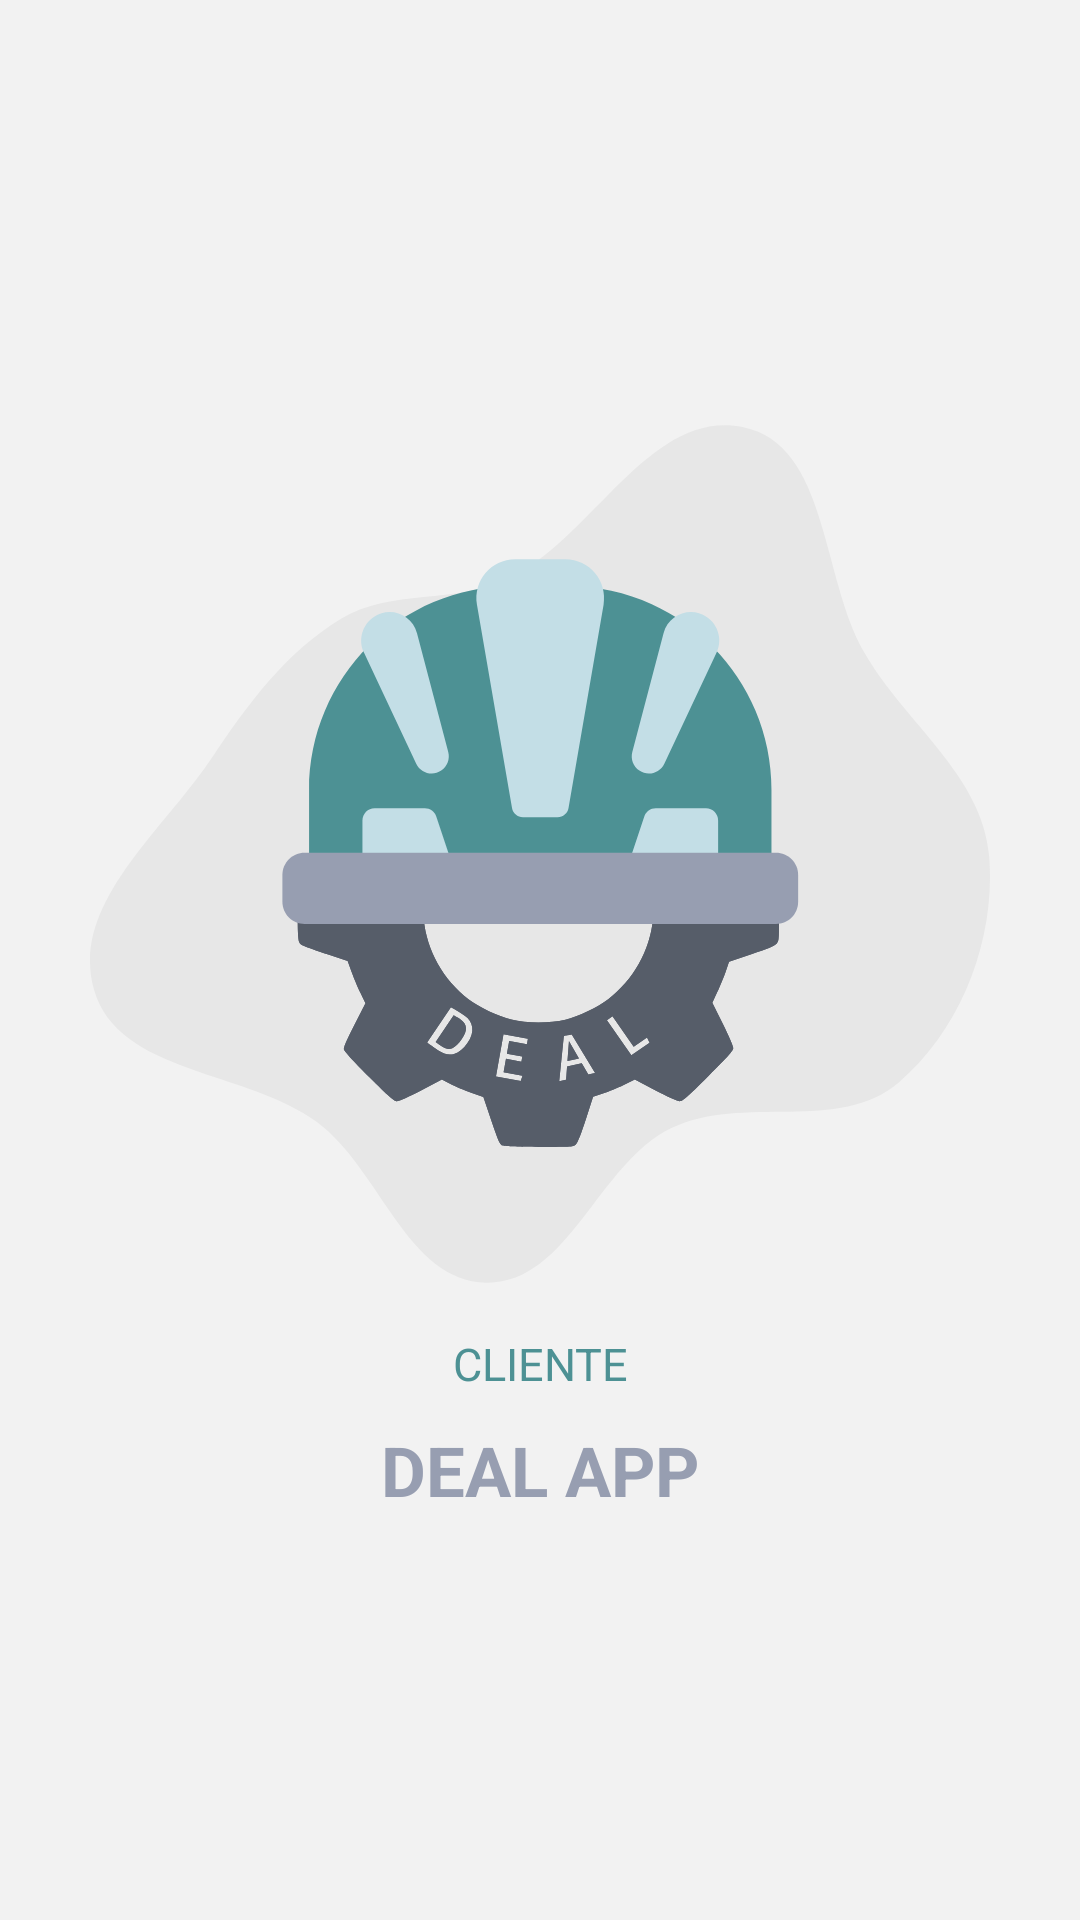

Write the Android layout XML for this screen, with the resource values it uses.
<!-- AndroidManifest.xml: application theme Theme.DEALC -->
<!-- res/layout/activity_splash.xml -->
<?xml version="1.0" encoding="utf-8"?>
<LinearLayout xmlns:android="http://schemas.android.com/apk/res/android"
    xmlns:app="http://schemas.android.com/apk/res-auto"
    xmlns:tools="http://schemas.android.com/tools"
    android:layout_width="match_parent"
    android:layout_height="match_parent"
    android:orientation="vertical"
    android:padding="30dp"
    android:gravity="center"
    android:background="@color/light_gray_back"
    tools:context=".view.SplashActivity">

    <LinearLayout
        android:layout_width="300dp"
        android:layout_height="300dp"
        android:background="@drawable/ic_blob_1"
        android:gravity="center"
        android:orientation="vertical">

        <ImageView
            android:id="@+id/imgLogo"
            android:layout_width="200dp"
            android:layout_height="200dp"
            android:src="@drawable/ic_logo_deal"
            />
    </LinearLayout>
    <TextView
        android:layout_marginTop="10dp"
        android:layout_width="match_parent"
        android:layout_height="wrap_content"
        android:textColor="@color/dark_green"
        android:text="CLIENTE"
        android:gravity="center"
        android:textSize="15sp" />
    <TextView
        android:layout_marginTop="10dp"
        android:layout_width="match_parent"
        android:layout_height="wrap_content"
        android:text="DEAL APP"
        android:textColor="@color/purple"
        android:gravity="center"
        android:textSize="23sp"
        android:textStyle="bold" />
</LinearLayout>
<!-- resources referenced by this layout -->
<resources>
  <color name="dark_green">#4D9194</color>
  <color name="light_gray_back">#F2F2F2</color>
  <color name="purple">#979EB1</color>
  <!-- drawable ic_blob_1 (drawable) -->
  <vector xmlns:android="http://schemas.android.com/apk/res/android"
      android:width="443dp"
      android:height="443dp"
      android:viewportWidth="443"
      android:viewportHeight="443">
    <group>
      <clip-path
          android:pathData="M0,0h443v443h-443z"/>
      <path
          android:pathData="M442.6,223.18C445.86,263.82 429.09,307.96 398.12,334.44C368.58,359.69 321.13,339.95 286.18,356.91C249.84,374.55 235.4,433.66 195.02,432.99C156.03,432.35 143.12,377.39 111.87,354.04C77.03,328.01 14.07,330.56 1.99,288.77C-10.1,246.92 35.86,210.89 60.01,174.65C77.68,148.14 96.49,122.53 123.75,106.06C148.24,91.27 179.73,98.99 205.55,86.7C247.94,66.53 275.57,2.48 321.54,11.95C363.47,20.58 359.83,85.7 381.13,122.86C401.03,157.6 439.39,183.27 442.6,223.18Z"
          android:fillColor="#E7E7E7"
          android:fillType="evenOdd"/>
    </group>
  </vector>
  <!-- drawable ic_logo_deal: vector/xml drawable (drawable, 7203 chars, omitted) -->
  <style name="Theme.DEALC" parent="Theme.MaterialComponents.DayNight.DarkActionBar">
          
          <item name="colorPrimary">@color/purple_500</item>
          <item name="colorPrimaryVariant">@color/purple_700</item>
          <item name="colorOnPrimary">@color/white</item>
          
          <item name="colorSecondary">@color/teal_200</item>
          <item name="colorSecondaryVariant">@color/teal_700</item>
          <item name="colorOnSecondary">@color/black</item>
          
          <item name="android:statusBarColor">?attr/colorPrimaryVariant</item>
          
      </style>
  <color name="purple_500">#FF6200EE</color>
  <color name="purple_700">#FF3700B3</color>
  <color name="white">#FFFFFF</color>
  <color name="teal_200">#FF03DAC5</color>
  <color name="teal_700">#FF018786</color>
  <color name="black">#FF000000</color>
</resources>
